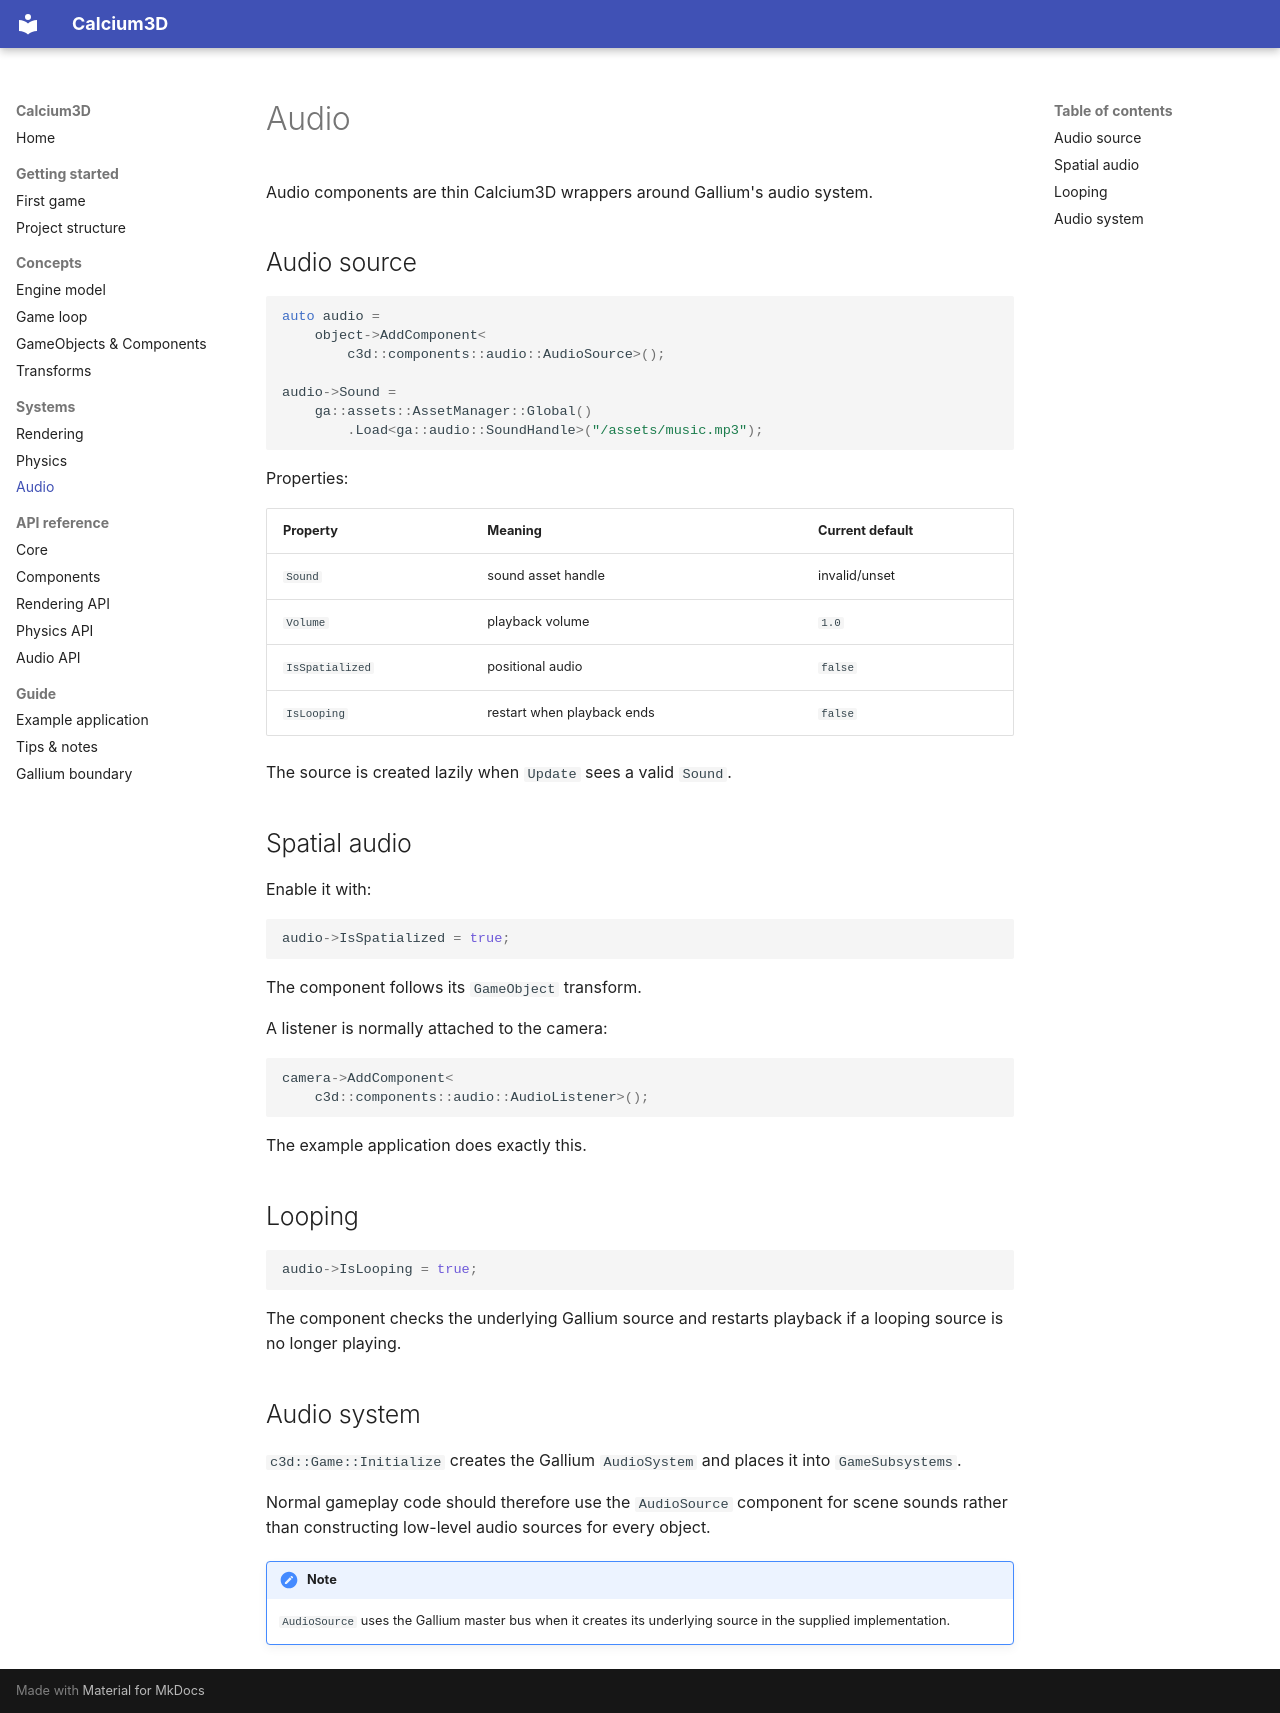

repository: AleX-X07/Pipeline3D · page: audio/index.html · generator: mkdocs

# Audio

Audio components are thin Calcium3D wrappers around Gallium's audio system.

## Audio source

```cpp
auto audio =
    object->AddComponent<
        c3d::components::audio::AudioSource>();

audio->Sound =
    ga::assets::AssetManager::Global()
        .Load<ga::audio::SoundHandle>("/assets/music.mp3");
```

Properties:

| Property | Meaning | Current default |
|---|---|---|
| `Sound` | sound asset handle | invalid/unset |
| `Volume` | playback volume | `1.0` |
| `IsSpatialized` | positional audio | `false` |
| `IsLooping` | restart when playback ends | `false` |

The source is created lazily when `Update` sees a valid `Sound`.

## Spatial audio

Enable it with:

```cpp
audio->IsSpatialized = true;
```

The component follows its `GameObject` transform.

A listener is normally attached to the camera:

```cpp
camera->AddComponent<
    c3d::components::audio::AudioListener>();
```

The example application does exactly this.

## Looping

```cpp
audio->IsLooping = true;
```

The component checks the underlying Gallium source and restarts playback if a looping source is no longer playing.

## Audio system

`c3d::Game::Initialize` creates the Gallium `AudioSystem` and places it into `GameSubsystems`.

Normal gameplay code should therefore use the `AudioSource` component for scene sounds rather than constructing low-level audio sources for every object.

!!! note
    `AudioSource` uses the Gallium master bus when it creates its underlying source in the supplied implementation.
